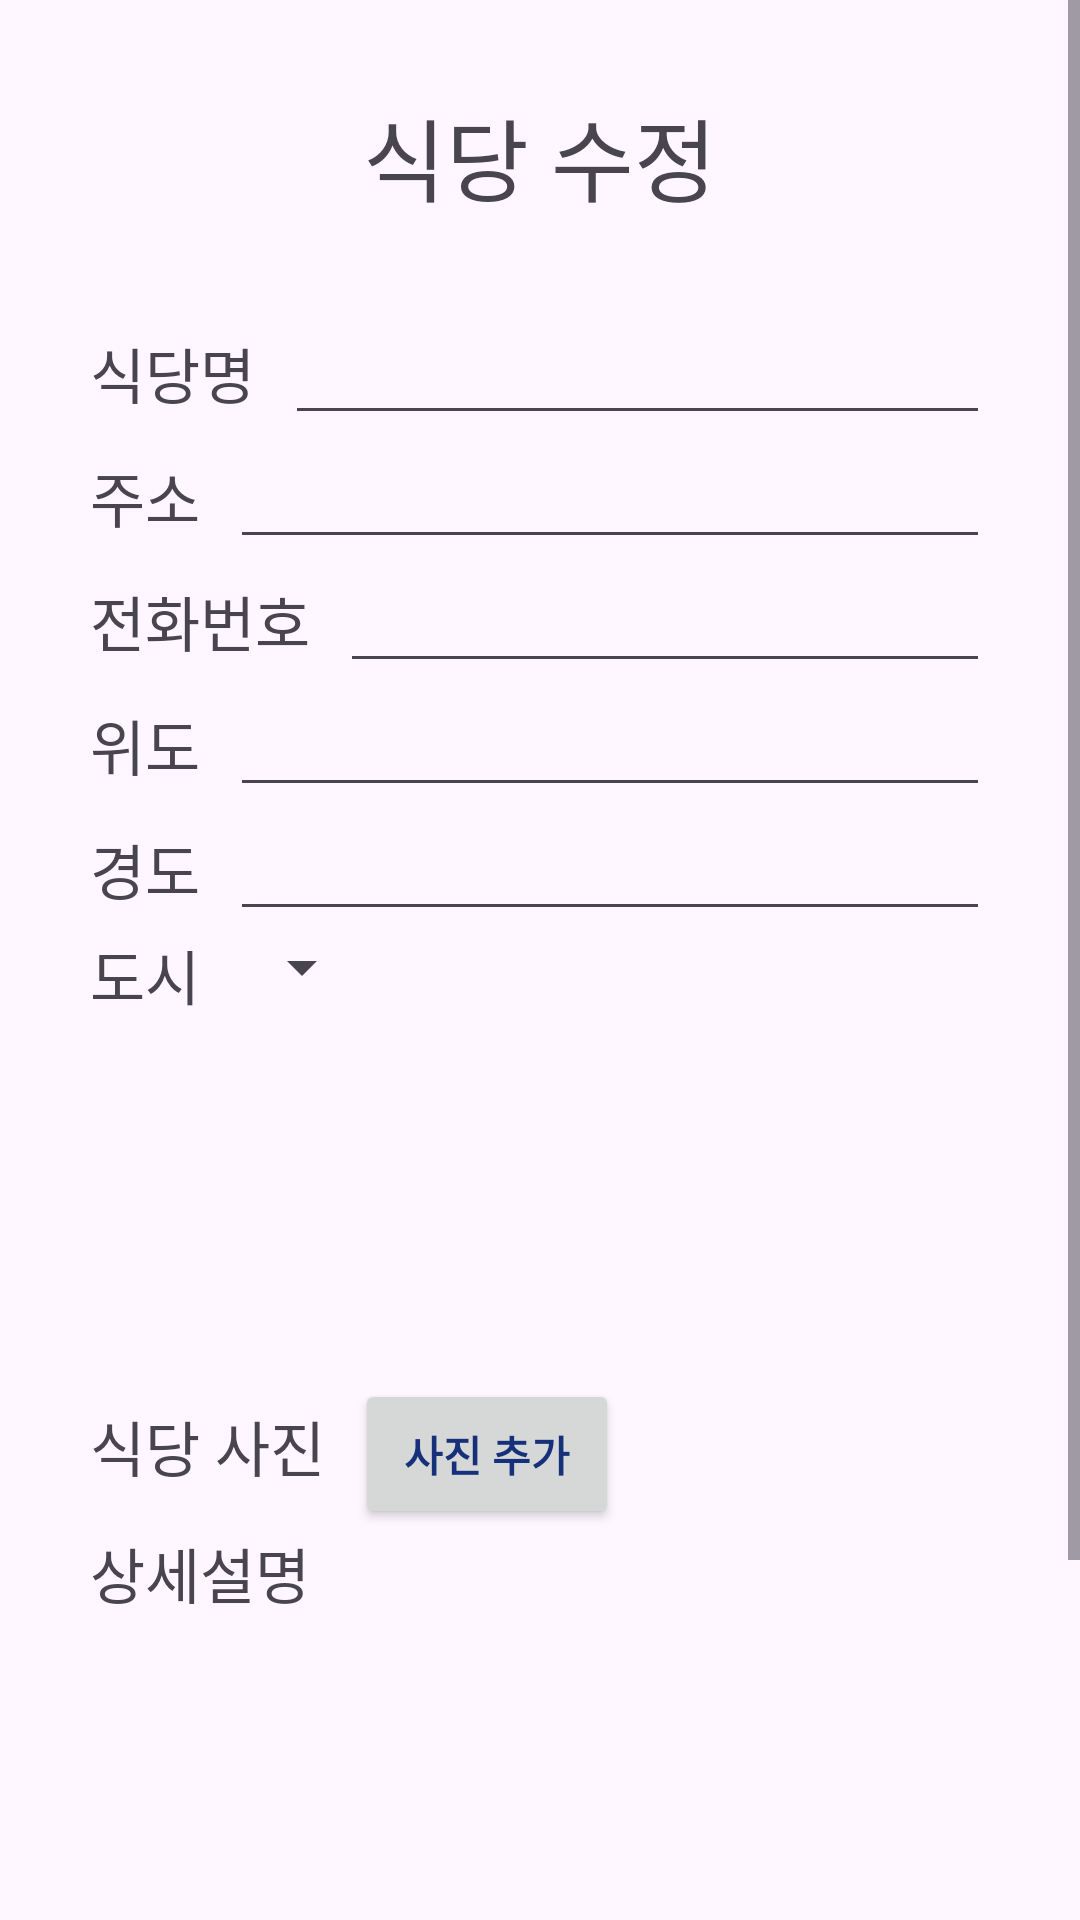

Produce the Android XML layout that renders to this screen, including the resource entries it uses.
<!-- AndroidManifest.xml: application theme Theme.Frontend -->
<!-- res/layout/activity_rest_mod.xml -->
<?xml version="1.0" encoding="utf-8"?>
<LinearLayout
    xmlns:android="http://schemas.android.com/apk/res/android"
    xmlns:app="http://schemas.android.com/apk/res-auto"
    xmlns:tools="http://schemas.android.com/tools"
    android:layout_width="match_parent"
    android:layout_height="match_parent"
    tools:context=".restaurant.AddRestaurantActivity">
    <ScrollView
        android:layout_width="match_parent"
        android:layout_height="match_parent">
        <LinearLayout
            android:layout_width="match_parent"
            android:layout_height="wrap_content"
            android:orientation="vertical"
            android:padding="30dp">
            <TextView
                android:layout_width="wrap_content"
                android:layout_height="wrap_content"
                android:text="식당 수정"
                android:textSize="30dp"
                android:layout_gravity="center_horizontal|center_vertical"
                android:layout_marginBottom="30dp"
                />
            <LinearLayout
                android:layout_width="match_parent"
                android:layout_height="wrap_content"
                android:orientation="horizontal"
                android:layout_gravity="center_horizontal|center_vertical">
                <LinearLayout
                    android:layout_width="match_parent"
                    android:layout_height="match_parent"
                    android:orientation="horizontal"
                    android:visibility="gone" >
                    <TextView
                        android:id="@+id/rid"
                        android:layout_width="match_parent"
                        android:layout_height="match_parent"
                        />
                    <TextView
                        android:id="@+id/rtotalstar"
                        android:layout_width="match_parent"
                        android:layout_height="match_parent"
                        />
                    <TextView
                        android:id="@+id/rstaravg"
                        android:layout_width="match_parent"
                        android:layout_height="match_parent"
                        />
                    <TextView
                        android:id="@+id/rcount"
                        android:layout_width="match_parent"
                        android:layout_height="match_parent"
                        />
                </LinearLayout>
                <TextView
                    android:layout_width="wrap_content"
                    android:layout_height="wrap_content"
                    android:text="식당명"
                    android:textSize="20dp"
                    android:layout_marginRight="10dp"
                    />
                <EditText
                    android:id="@+id/rtitle"
                    android:layout_width="match_parent"
                    android:layout_height="wrap_content"></EditText>
            </LinearLayout>
            <LinearLayout
                android:layout_width="match_parent"
                android:layout_height="wrap_content"
                android:orientation="horizontal"
                android:layout_gravity="center_horizontal|center_vertical">
                <TextView
                    android:layout_width="wrap_content"
                    android:layout_height="wrap_content"
                    android:text="주소"
                    android:textSize="20dp"
                    android:layout_marginRight="10dp"
                    />
                <EditText
                    android:id="@+id/rcity"
                    android:layout_width="match_parent"
                    android:layout_height="wrap_content"></EditText>
            </LinearLayout>
            <LinearLayout
                android:layout_width="match_parent"
                android:layout_height="wrap_content"
                android:orientation="horizontal"
                android:layout_gravity="center_horizontal|center_vertical">
                <TextView

                    android:layout_width="wrap_content"
                    android:layout_height="wrap_content"
                    android:text="전화번호"
                    android:textSize="20dp"
                    android:layout_marginRight="10dp"
                    />
                <EditText
                    android:id="@+id/rtel"
                    android:layout_width="match_parent"
                    android:layout_height="wrap_content"></EditText>
            </LinearLayout>
            <LinearLayout
                android:layout_width="match_parent"
                android:layout_height="wrap_content"
                android:orientation="horizontal"
                android:layout_gravity="center_horizontal|center_vertical">
                <TextView
                    android:layout_width="wrap_content"
                    android:layout_height="wrap_content"
                    android:text="위도"
                    android:textSize="20dp"
                    android:layout_marginRight="10dp"
                    />
                <EditText
                    android:id="@+id/rlat"
                    android:layout_width="match_parent"
                    android:layout_height="wrap_content"></EditText>
            </LinearLayout>
            <LinearLayout
                android:layout_width="match_parent"
                android:layout_height="wrap_content"
                android:orientation="horizontal"
                android:layout_gravity="center_horizontal|center_vertical">
                <TextView
                    android:layout_width="wrap_content"
                    android:layout_height="wrap_content"
                    android:text="경도"
                    android:textSize="20dp"
                    android:layout_marginRight="10dp"
                    />
                <EditText
                    android:id="@+id/rlng"
                    android:layout_width="match_parent"
                    android:layout_height="wrap_content"></EditText>
            </LinearLayout>
            <LinearLayout
                android:layout_width="match_parent"
                android:layout_height="wrap_content"
                android:orientation="horizontal"
                android:layout_gravity="center_horizontal|center_vertical">
                <TextView
                    android:layout_width="wrap_content"
                    android:layout_height="wrap_content"
                    android:text="도시"
                    android:textSize="20dp"
                    android:layout_marginRight="10dp"
                    />
                <Spinner
                    android:id="@+id/cityid"
                    android:layout_width="wrap_content"
                    android:layout_height="wrap_content" />
            </LinearLayout>
            <LinearLayout
                android:layout_width="match_parent"
                android:layout_height="wrap_content"
                android:orientation="vertical"
                android:layout_gravity="center_horizontal|center_vertical">
                <LinearLayout
                    android:layout_width="wrap_content"
                    android:layout_height="wrap_content"
                    android:orientation="vertical">
                    <ImageView
                        android:id="@+id/addImageView"
                        android:layout_width="160dp"
                        android:layout_height="120dp"/>
                </LinearLayout>
                <LinearLayout
                    android:layout_width="match_parent"
                    android:layout_height="wrap_content"
                    android:orientation="horizontal">
                    <TextView
                        android:layout_width="wrap_content"
                        android:layout_height="wrap_content"
                        android:text="식당 사진"
                        android:textSize="20dp"
                        android:layout_marginRight="10dp"
                        />
                    <Button
                        android:id="@+id/setimageBtn"
                        android:layout_width="wrap_content"
                        android:layout_height="50dp"
                        android:textColor="@color/setting2"
                        android:textStyle="bold"
                        android:text="사진 추가"/>

                </LinearLayout>

            </LinearLayout>
            <LinearLayout
                android:layout_width="match_parent"
                android:layout_height="200dp"
                android:orientation="vertical"
                android:layout_gravity="center_horizontal|center_vertical">
                <TextView
                    android:layout_width="wrap_content"
                    android:layout_height="wrap_content"
                    android:text="상세설명"
                    android:textSize="20dp"
                    android:layout_marginRight="10dp"
                    />
                <EditText
                    android:id="@+id/rinfo"
                    android:layout_width="match_parent"
                    android:layout_height="match_parent"></EditText>
            </LinearLayout>
            <LinearLayout
                android:layout_width="wrap_content"
                android:layout_height="wrap_content"
                android:orientation="vertical"
                android:layout_gravity="center_horizontal|center_vertical">
                <Button
                    android:id="@+id/add_save"
                    android:layout_width="wrap_content"
                    android:layout_height="wrap_content"
                    android:textColor="@color/setting2"
                    android:textStyle="bold"
                    android:text="저장"
                    />

            </LinearLayout>
        </LinearLayout>
    </ScrollView>
</LinearLayout>
<!-- resources referenced by this layout -->
<resources>
  <color name="setting2">#16307A</color>
  <style name="Theme.Frontend" parent="Base.Theme.Frontend" />
  <style name="Base.Theme.Frontend" parent="Theme.Material3.DayNight.NoActionBar">
          <item name="colorPrimary">@color/setting</item>
          
          
      </style>
  <color name="setting">#FFDE3E</color>
</resources>
